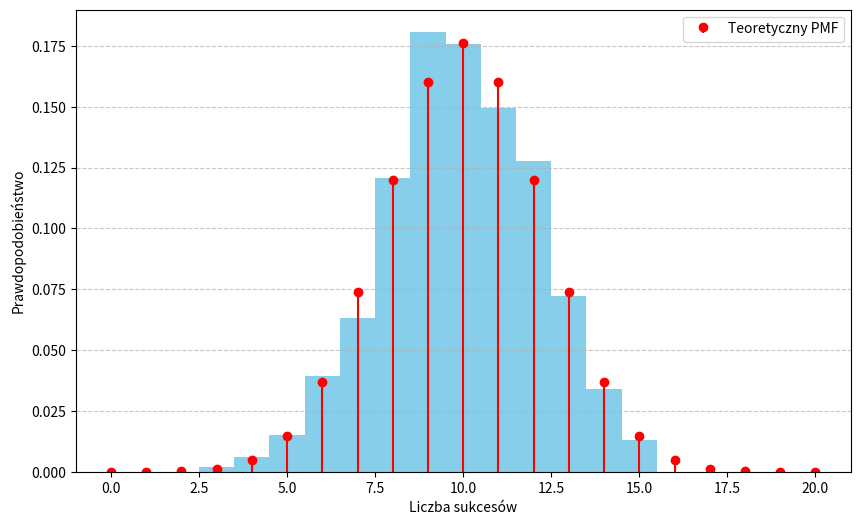

This chart was generated by the following Python code:
import numpy as np
import matplotlib.pyplot as plt
from scipy.stats import binom

# 1. Parametry
n, p = 20, 0.5
n_experiments = 1000

data = np.random.binomial(n, p, n_experiments)

mean_empiric = np.mean(data)
mean_theoretic = n * p

print(f"Średnia praktyczna: {mean_empiric}")
print(f"Średnia teoretyczna: {mean_theoretic}")

plt.figure(figsize=(10, 6))

plt.hist(data, bins=np.arange(data.min(), data.max() ) - 0.5,
         density=True, color='skyblue')

x = np.arange(0, n + 1)
plt.stem(x, binom.pmf(x, n, p), linefmt='r-', markerfmt='ro', basefmt=" ", label='Teoretyczny PMF')

plt.xlabel("Liczba sukcesów")
plt.ylabel("Prawdopodobieństwo")
plt.legend()
plt.grid(axis='y', linestyle='--', alpha=0.7)
plt.show()
